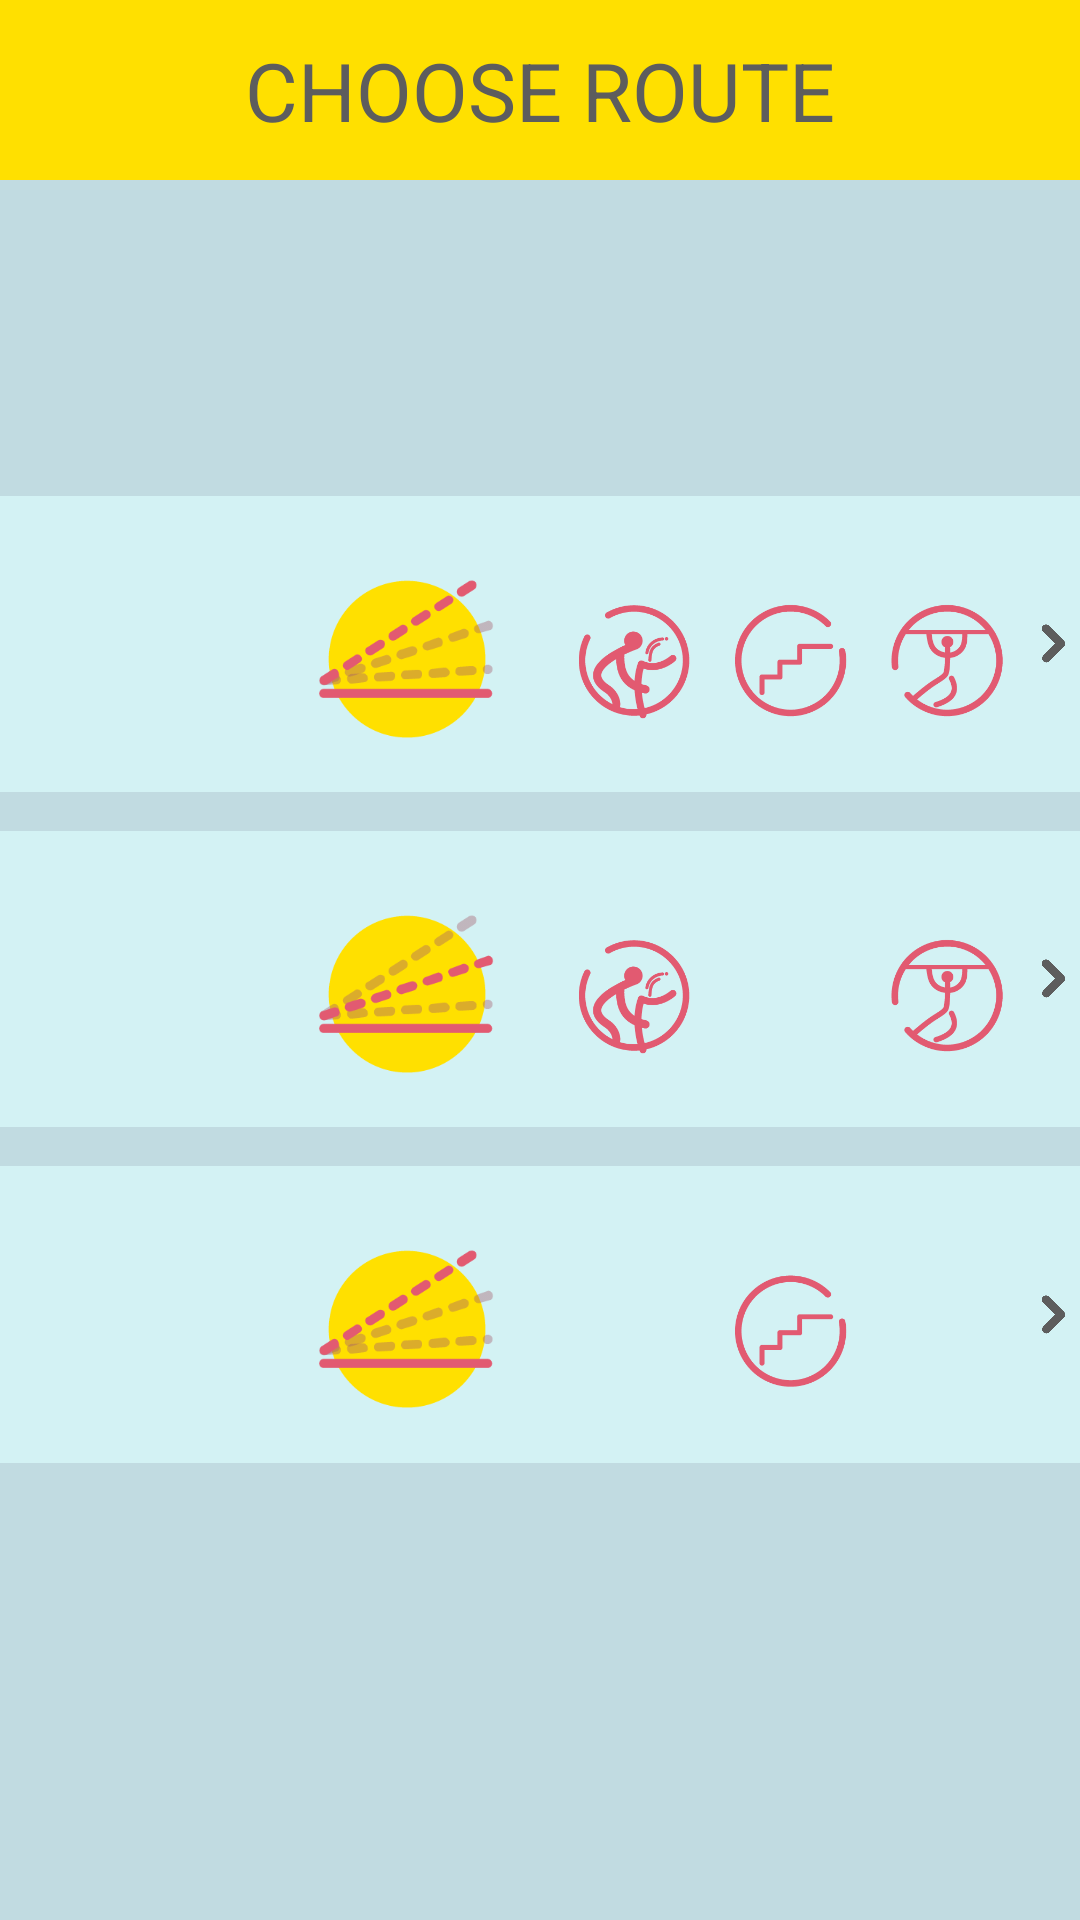

Android layout source for this screen:
<!-- AndroidManifest.xml: application theme Theme.AppCompat.NoActionBar -->
<!-- res/layout/activity_pre_run.xml -->
<?xml version="1.0" encoding="utf-8"?>
<LinearLayout xmlns:android="http://schemas.android.com/apk/res/android"
    xmlns:tools="http://schemas.android.com/tools"
    android:layout_width="match_parent"
    android:layout_height="match_parent"
    android:background="@color/mainBackgroundColor"
    android:orientation="vertical"
    tools:context="com.example.yasmindunsky.playground.Params">

    <TableRow
        android:layout_width="match_parent"
        android:layout_height="60dp"
        android:layout_gravity="center_horizontal"
        android:background="@color/yellowBackground"
        android:gravity="center">

        <TextView
            android:id="@+id/resultTitle"
            android:layout_width="wrap_content"
            android:layout_height="wrap_content"
            android:text="@string/resultTitle"
            android:textAppearance="?android:attr/textAppearanceMedium"
            android:textColor="@color/darkGreyBackground"
            android:textSize="27sp" />
    </TableRow>

    <TableRow
        android:layout_width="match_parent"
        android:layout_height="0dp"
        android:layout_gravity="center_horizontal"
        android:layout_weight="1.6">
        </TableRow>

    <TableRow
        android:onClick="run"
        android:background="@color/lightBackgroundColor"
        android:layout_width="match_parent"
        android:layout_height="0dp"
        android:layout_gravity="center_horizontal"
        android:layout_weight="1.5"
        android:gravity="center">

        <TextView
            android:textColor="@color/redBackground"
            android:layout_width="0dp"
            android:layout_height="wrap_content"
            android:id="@+id/dist_1"
            android:layout_weight="2.5"
            android:textSize="35sp"
            android:textAlignment="center"
            android:gravity="center"/>

        <ImageButton
            android:id="@+id/inclineIndicator_1"
            android:layout_marginBottom="10dp"
            android:layout_marginLeft="14dp"
            android:layout_marginRight="14dp"
            android:layout_marginTop="14dp"
            android:layout_width="1dp"
            android:layout_height="wrap_content"
            android:layout_weight="2"
            android:adjustViewBounds="true"
            android:background="@android:color/transparent"
            android:scaleType="fitCenter"
            android:src="@drawable/incline_res_3" />
        <ImageView
            android:id="@+id/waterIndicator_1"
            android:layout_width="0dp"
            android:layout_height="match_parent"
            android:layout_marginBottom="0dp"
            android:layout_marginLeft="0dp"
            android:layout_marginRight="0dp"
            android:layout_marginTop="5dp"
            android:layout_weight="1.5"
            android:adjustViewBounds="true"
            android:background="@android:color/transparent"
            android:scaleType="fitCenter"
            android:src="@drawable/res_water" />

        <ImageView
            android:id="@+id/stairsIndicator_1"
            android:layout_width="0dp"
            android:layout_height="match_parent"
            android:layout_marginBottom="0dp"
            android:layout_marginLeft="0dp"
            android:layout_marginRight="0dp"
            android:layout_marginTop="5dp"
            android:layout_weight="1.5"
            android:adjustViewBounds="true"
            android:background="@android:color/transparent"
            android:scaleType="fitCenter"
            android:src="@drawable/res_stesp" />

        <ImageView
            android:id="@+id/parksIndicator_1"
            android:layout_width="0dp"
            android:layout_height="match_parent"
            android:layout_marginBottom="0dp"
            android:layout_marginLeft="0dp"
            android:layout_marginRight="0dp"
            android:layout_marginTop="5dp"
            android:layout_weight="1.5"
            android:adjustViewBounds="true"
            android:background="@android:color/transparent"
            android:scaleType="fitCenter"
            android:src="@drawable/res_park" />

        <ImageButton
            android:id="@+id/arrow_1"
            android:layout_width="0dp"
            android:layout_height="wrap_content"
            android:layout_weight="0.5"
            android:adjustViewBounds="true"
            android:background="@android:color/transparent"
            android:scaleType="fitCenter"
            android:src="@drawable/arrow" />

    </TableRow>



    <TableRow
        android:layout_width="match_parent"
        android:layout_height="0dp"
        android:layout_gravity="center_horizontal"
        android:layout_weight="0.2"> </TableRow>


    <TableRow
        android:onClick="run"
        android:background="@color/lightBackgroundColor"
        android:layout_width="match_parent"
        android:layout_height="0dp"
        android:layout_gravity="center_horizontal"
        android:layout_weight="1.5"
        android:gravity="center">

        <TextView
            android:textColor="@color/redBackground"
            android:layout_width="0dp"
            android:layout_height="wrap_content"
            android:id="@+id/dist_2"
            android:layout_weight="2.5"
            android:textSize="35sp"
            android:textAlignment="center"
            android:gravity="center"/>

        <ImageButton
            android:id="@+id/inclineIndicator_2"
            android:layout_marginBottom="10dp"
            android:layout_marginLeft="14dp"
            android:layout_marginRight="14dp"
            android:layout_marginTop="14dp"
            android:layout_width="1dp"
            android:layout_height="wrap_content"
            android:layout_weight="2"
            android:adjustViewBounds="true"
            android:background="@android:color/transparent"
            android:scaleType="fitCenter"
            android:src="@drawable/incline_res_2" />
        <ImageView
            android:id="@+id/waterIndicator_2"
            android:layout_width="0dp"
            android:layout_height="match_parent"
            android:layout_marginBottom="0dp"
            android:layout_marginLeft="0dp"
            android:layout_marginRight="0dp"
            android:layout_marginTop="5dp"
            android:layout_weight="1.5"
            android:adjustViewBounds="true"
            android:background="@android:color/transparent"
            android:scaleType="fitCenter"
            android:src="@drawable/res_water" />

        <ImageView
            android:id="@+id/stairsIndicator_2"
            android:layout_width="0dp"
            android:layout_height="match_parent"
            android:layout_marginBottom="0dp"
            android:layout_marginLeft="0dp"
            android:layout_marginRight="0dp"
            android:layout_marginTop="5dp"
            android:layout_weight="1.5"
            android:adjustViewBounds="true"
            android:background="@android:color/transparent"
            android:scaleType="fitCenter"
            android:src="@null" />
        <ImageView
            android:id="@+id/parksIndicator_2"
            android:layout_width="0dp"
            android:layout_height="match_parent"
            android:layout_marginBottom="0dp"
            android:layout_marginLeft="0dp"
            android:layout_marginRight="0dp"
            android:layout_marginTop="5dp"
            android:layout_weight="1.5"
            android:adjustViewBounds="true"
            android:background="@android:color/transparent"
            android:scaleType="fitCenter"
            android:src="@drawable/res_park" />

        <ImageButton
            android:id="@+id/arrow_2"
            android:layout_width="0dp"
            android:layout_height="wrap_content"
            android:layout_weight="0.5"
            android:adjustViewBounds="true"
            android:background="@android:color/transparent"
            android:scaleType="fitCenter"
            android:onClick="run"
            android:src="@drawable/arrow" />
    </TableRow>


    <TableRow
        android:layout_width="match_parent"
        android:layout_height="0dp"
        android:layout_gravity="center_horizontal"
        android:layout_weight="0.2">
    </TableRow>

    <TableRow
        android:onClick="run"
        android:background="@color/lightBackgroundColor"
        android:layout_width="match_parent"
        android:layout_height="0dp"
        android:layout_gravity="center_horizontal"
        android:layout_weight="1.5"
        android:gravity="center">

        <TextView
            android:layout_width="0dp"
            android:layout_height="wrap_content"
            android:id="@+id/dist_3"
            android:layout_weight="2.5"
            android:textColor="@color/redBackground"
            android:textSize="35sp"
            android:textAlignment="center"
            android:gravity="center"/>

        <ImageButton
            android:id="@+id/inclineIndicator_3"
            android:layout_marginBottom="10dp"
            android:layout_marginLeft="14dp"
            android:layout_marginRight="14dp"
            android:layout_marginTop="14dp"
            android:layout_width="1dp"
            android:layout_height="wrap_content"
            android:layout_weight="2"
            android:adjustViewBounds="true"
            android:background="@android:color/transparent"
            android:scaleType="fitCenter"
            android:src="@drawable/incline_res_3" />
        <ImageView
            android:id="@+id/waterIndicator_3"
            android:layout_width="0dp"
            android:layout_height="match_parent"
            android:layout_marginBottom="0dp"
            android:layout_marginLeft="0dp"
            android:layout_marginRight="0dp"
            android:layout_marginTop="5dp"
            android:layout_weight="1.5"
            android:adjustViewBounds="true"
            android:background="@android:color/transparent"
            android:scaleType="fitCenter"
            android:src="@null" />

        <ImageView
            android:id="@+id/stairsIndicator_3"
            android:layout_width="0dp"
            android:layout_height="match_parent"
            android:layout_marginBottom="0dp"
            android:layout_marginLeft="0dp"
            android:layout_marginRight="0dp"
            android:layout_marginTop="5dp"
            android:layout_weight="1.5"
            android:adjustViewBounds="true"
            android:background="@android:color/transparent"
            android:scaleType="fitCenter"
            android:src="@drawable/res_stesp" />
        <ImageView
            android:id="@+id/parksIndicator_3"
            android:layout_width="0dp"
            android:layout_height="match_parent"
            android:layout_marginBottom="0dp"
            android:layout_marginLeft="0dp"
            android:layout_marginRight="0dp"
            android:layout_marginTop="5dp"
            android:layout_weight="1.5"
            android:adjustViewBounds="true"
            android:background="@android:color/transparent"
            android:scaleType="fitCenter"
            android:src="@null" />
        <ImageButton
            android:id="@+id/arrow_3"
            android:layout_width="0dp"
            android:layout_height="wrap_content"
            android:layout_weight="0.5"
            android:adjustViewBounds="true"
            android:background="@android:color/transparent"
            android:scaleType="fitCenter"
            android:onClick="run"
            android:src="@drawable/arrow" />
    </TableRow>



    <TableRow
        android:layout_width="match_parent"
        android:layout_height="0dp"
        android:layout_gravity="center_horizontal"
        android:layout_weight="2.3"> </TableRow>

    </LinearLayout>
<!-- resources referenced by this layout -->
<resources>
  <color name="darkGreyBackground">#5d5d5d</color>
  <color name="lightBackgroundColor">#d3f2f4</color>
  <color name="mainBackgroundColor">#c1dbe1</color>
  <color name="redBackground">#e25a71</color>
  <color name="yellowBackground">#ffe000</color>
  <!-- drawable arrow: png bitmap (drawable, 1946 bytes) -->
  <!-- drawable incline_res_2: png bitmap (drawable, 8134 bytes) -->
  <!-- drawable incline_res_3: png bitmap (drawable, 8217 bytes) -->
  <!-- drawable res_park: png bitmap (drawable, 5976 bytes) -->
  <!-- drawable res_stesp: png bitmap (drawable, 4412 bytes) -->
  <!-- drawable res_water: png bitmap (drawable, 7352 bytes) -->
  <string name="resultTitle">CHOOSE ROUTE</string>
</resources>
